Dataset: data3 (GitHub, An-Shan/Bag-recognition-with-VGG16). Classes: backpack, bucket bag, duffle bag, fanny pack, luggage, messenger bag, saddle bag, satchel, sleeping bag, tote bag.

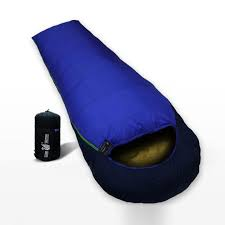
Label: sleeping bag

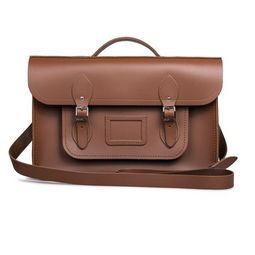
Label: satchel

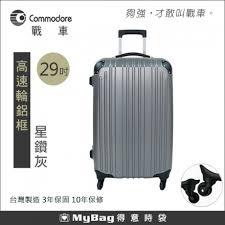
Label: luggage

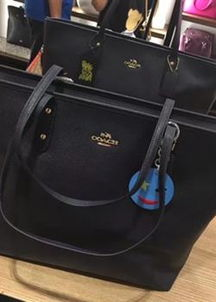
Label: tote bag

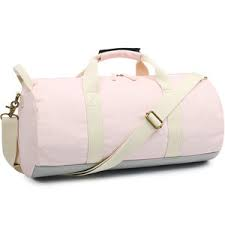
Label: duffle bag

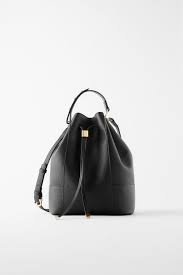
Label: bucket bag
